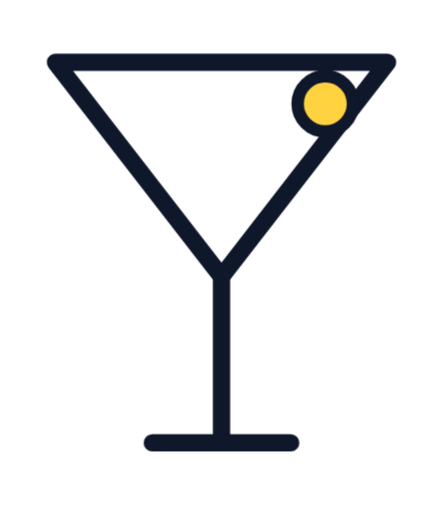
t = 0.00 s
t = 0.25 s: frame unchanged from t = 0.00 s, image omitted
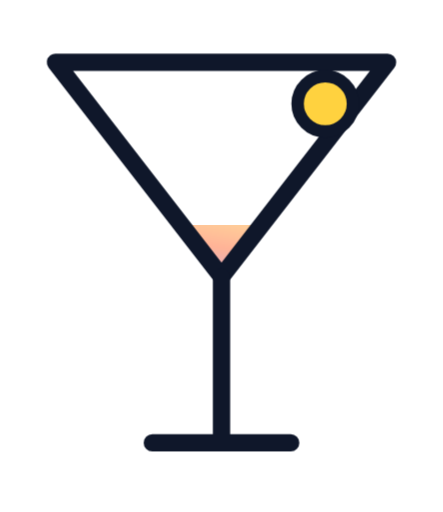
t = 0.57 s
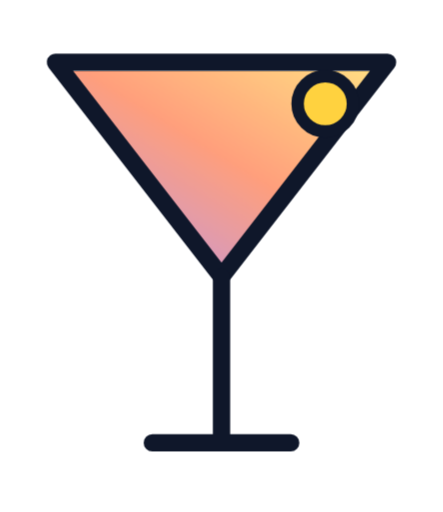
t = 1.20 s
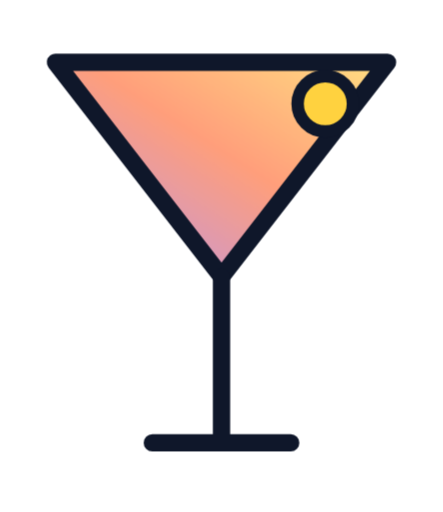
t = 1.51 s
t = 1.72 s: frame unchanged from t = 1.51 s, image omitted

The animated SVG that drew these frames (rendered in a browser with its animation timeline set to each time). Animation: 1 CSS @keyframes rule; one cycle of 2.10 s, repeats indefinitely.

<svg xmlns="http://www.w3.org/2000/svg" viewBox="0 0 64 74">
  <defs>
    <clipPath id="bowl">
      <path d="M8 9h48L32 40Z"/>
    </clipPath>
    <linearGradient id="sunset" x1="0" y1="1" x2="1" y2="0">
      <stop offset="0" stop-color="#8b5cf6"/>
      <stop offset=".55" stop-color="#ff6b35"/>
      <stop offset="1" stop-color="#ffd23f"/>
    </linearGradient>
  </defs>
  <style>
    .liquid {
      animation: fill 2.1s cubic-bezier(.4, 0, .2, 1) infinite;
      transform-box: fill-box;
      transform-origin: center bottom;
    }
    @keyframes fill {
      0%, 12% { opacity: .72; transform: scaleY(.04); }
      72%, 92% { opacity: 1; transform: scaleY(1); }
      100% { opacity: .72; transform: scaleY(.04); }
    }
    @media (prefers-reduced-motion: reduce) {
      .liquid { animation: none; transform: scaleY(.72); }
    }
  </style>
  <g clip-path="url(#bowl)">
    <rect class="liquid" x="7" y="9" width="50" height="32" fill="url(#sunset)"/>
  </g>
  <g fill="rgba(255,255,255,.35)" stroke="#0f172a" stroke-linecap="round" stroke-linejoin="round" stroke-width="2.5">
    <path d="M8 9h48L32 40Z"/>
    <path d="M32 40v23M22 64h20"/>
  </g>
  <circle cx="47" cy="15" r="4" fill="#ffd23f" stroke="#0f172a" stroke-width="1.8"/>
</svg>
